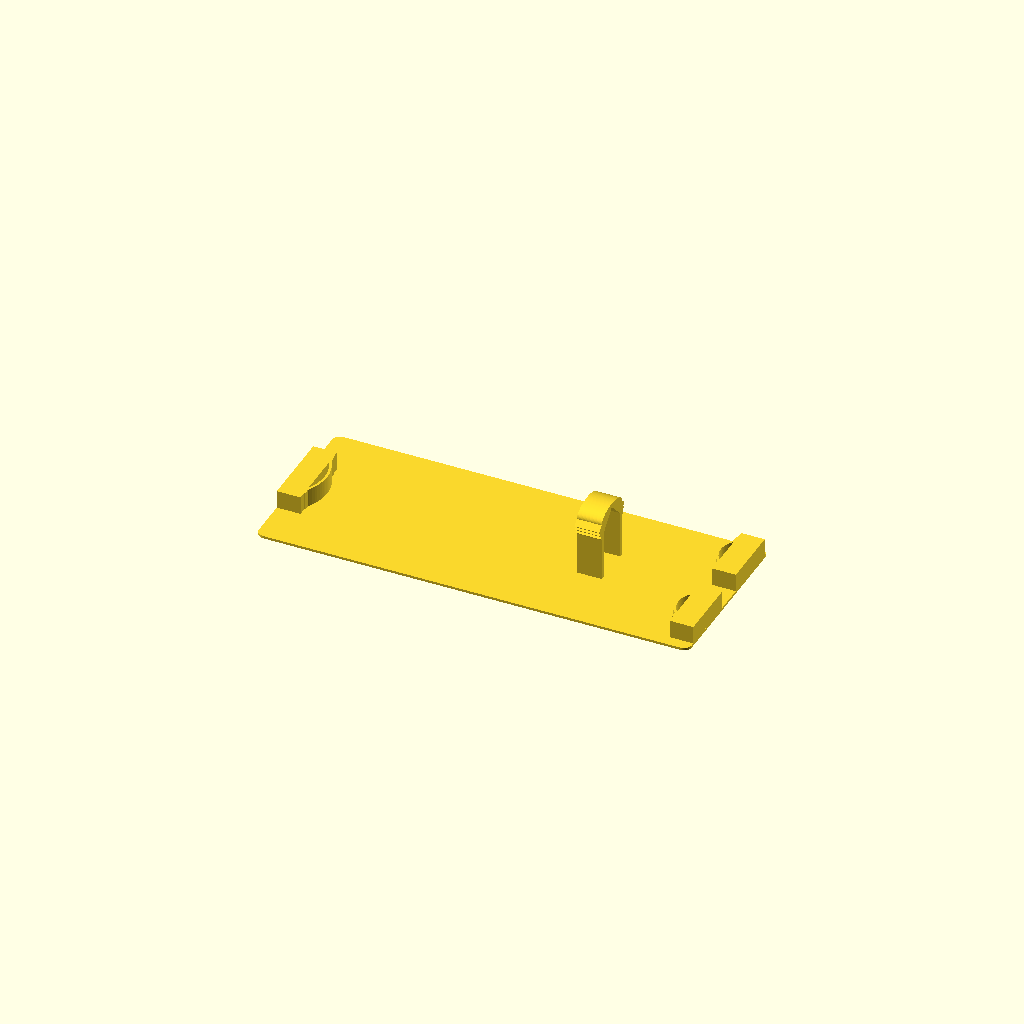
Cell 1 — every parameter at its default value.
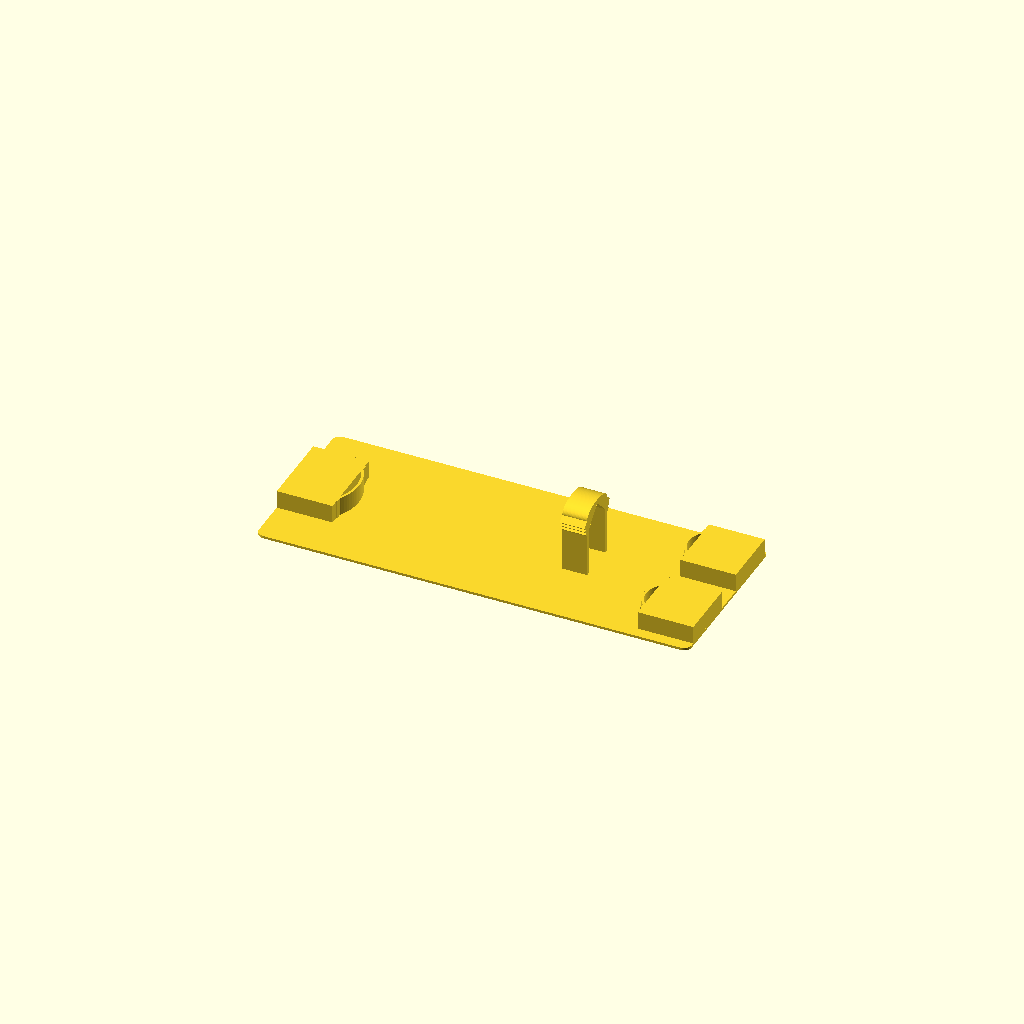
Cell 2: tang_lengte = 150 (everything else at default).
All cells are drawn from one camera (rotation 55°, 0°, 25°, orthographic, colour scheme Cornfield), so only the parameter changes between them.
The OpenSCAD source (gridfinity-draagsysteem/krimptang_inleg.scad):
// Inleg voor de krimptang-cassette (5 x 4, voorste twee rijen)
// ===============================================================
// Een dunne vloer met daarop alleen wat de tang vasthoudt (geen rand eromheen,
// dat scheelt materiaal):
//  - verende halve bogen aan de kopse kanten: een tegen de kop en een tegen
//    het einde van elk handvat (houden de tang in de lengte op spanning);
//  - een "paddenstoel" in het midden, tussen de handvatten: twee pootjes die
//    bovenaan met een halve boog verbonden zijn (een veer in de vorm van een
//    omgekeerde U), met aan de buitenkant een ratel van haakjes die over de
//    binnenrand van de handvatten vallen; elk hoger haakje steekt iets verder
//    uit. De haakjes zijn driehoekig (45 graden boven en onder), zodat alles
//    zonder support print. Van opzij lijkt het een champignon.
//    Bij het indrukken veert de boog in en klikt de tang onder het eerste
//    haakje dat past; door de meerdere niveaus maakt een paar mm verschil in
//    de hoogte van de handvatten niet uit. De tang kan dan niet meer omhoog
//    en ook niet opzij.
//
// De vorm is overgetrokken van een foto (op A4-papier, gecorrigeerd voor
// perspectief en de hoogte van de tang boven het papier) en schaalt mee met
// tang_lengte en tang_breedte. Meet je tang na (handvatten in rust), en meet
// hoe hoog de handvatten zijn als de tang plat ligt (handvat_hoogte).
//
// Het frame ligt op de vlakke bodem van de cassette, in de voorste twee rijen
// (voor een losse Gridfinity-bodem in de achterste twee rijen). Leg de tang
// met de stelknop naar boven.

/* [Tang] */
// Totale lengte van de tang in mm (kop tot einde handvatten)
tang_lengte = 181; // [150:1:205]
// Grootste breedte van de tang in mm (handvatten in rust)
tang_breedte = 73; // [50:1:79]
// Hoogte van de handvatten als de tang plat ligt, in mm (hier grijpen de haakjes overheen)
handvat_hoogte = 24; // [15:0.5:35]
// Kop links of rechts in de cassette
kop = "links"; // [links, rechts]

/* [Uitsparing en bogen] */
// Ruimte rondom de tang in mm
ruim = 3; // [1:0.5:6]
// Kleine inhammen in de omtrek dichtgooien tot deze straal, voor een gladde rand
glad = 6; // [0:1:12]
// Hoe ver de bogen in de tang drukken als hij erin ligt, in mm
voorspanning = 1.0; // [0:0.25:3]
// Dikte van de bogen in mm (dunner = slapper)
boog_t = 1.2; // [0.8:0.1:2.4]

/* [Paddenstoel] */
// Plek tussen de handvatten (0 = midden van de tang, 0.5 = einde handvatten)
pad_x = 0.23; // [0.05:0.01:0.4]
// Speling tussen pootje en binnenrand van het handvat in mm
pad_speling = 1.0; // [0:0.25:2]
// Hoe ver het bovenste haakje over het handvat grijpt in mm
pad_haak = 2.5; // [1:0.5:4]
// Hoeveel elk lager haakje minder ver uitsteekt in mm
pad_groei = 0.5; // [0:0.1:1]
// Aantal klik-niveaus (haakjes onder elkaar)
pad_niveaus = 3; // [1:1:5]
// Afstand tussen de klik-niveaus in mm (groter = diepere inkeping, steviger klik)
pad_stap = 2.0; // [1:0.25:3]
// Hoogte van de boog boven de pootjes in mm
pad_boog = 5; // [3:0.5:10]
// Dikte van pootjes en boog in mm (dunner = slapper)
pad_t = 2.0; // [1.2:0.2:4]
// Lengte van de paddenstoel (langs de tang) in mm
pad_l = 12; // [8:1:24]

/* [Inleg] */
// Hoogte van de blokjes waar de bogen aan vastzitten in mm
hoogte = 10; // [6:1:30]
// Dikte van de vloer onder de tang in mm (houdt de paddenstoel op zijn plek)
vloer_t = 1.2; // [0.8:0.2:3]
// Breedte van de inleg: binnenmaat van de cassette (5 vakken = 210,5 mm) min speling
frame_b = 210; // [100:0.5:340]
// Diepte van de inleg: tot aan de losse Gridfinity-bodem (2 vakken) min speling
frame_d = 83.75; // [40:0.25:200]

/* [Hidden] */
// Voor de validatie (valideer.py): "tang" geeft een benadering van de tang
// (omtrek met de opening tussen de handvatten, tang_h hoog) in plaats van de inleg.
toon = "inleg";
tang_h = 24;
$fn = 96;
L = tang_lengte;
B = tang_breedte;

// Omtrek van de tang, genormaliseerd naar lengte 1 en breedte 1, kop bij x < 0
tang_omtrek = [
    [-0.4998, 0.0286], [-0.4932, 0.0960], [-0.4805, 0.1576], [-0.4632, 0.2083],
    [-0.4395, 0.2509], [-0.4211, 0.2711], [-0.4018, 0.2828], [-0.3707, 0.2841],
    [-0.3482, 0.2768], [-0.3101, 0.2981], [-0.3046, 0.3068], [-0.3041, 0.3470],
    [-0.2956, 0.3834], [-0.2880, 0.4022], [-0.2842, 0.4018], [-0.2812, 0.4149],
    [-0.2631, 0.4316], [-0.2468, 0.4330], [-0.2334, 0.4265], [-0.2196, 0.4076],
    [-0.2105, 0.3861], [-0.1516, 0.3833], [-0.1594, 0.3871], [-0.1607, 0.3954],
    [-0.1569, 0.4196], [-0.1502, 0.4271], [-0.1526, 0.4703], [-0.1493, 0.4893],
    [-0.1443, 0.5000], [-0.1332, 0.4917], [-0.1098, 0.4464], [-0.0909, 0.4260],
    [-0.0811, 0.4271], [-0.0786, 0.4187], [-0.0729, 0.4160], [-0.0680, 0.4328],
    [-0.0606, 0.4412], [-0.0390, 0.4409], [-0.0320, 0.4524], [-0.0145, 0.4505],
    [-0.0101, 0.4419], [-0.0076, 0.4478], [-0.0023, 0.4472], [0.0005, 0.4398],
    [0.0171, 0.4472], [0.0195, 0.4408], [0.0377, 0.4389], [0.0433, 0.4303],
    [0.0494, 0.4316], [0.0578, 0.4217], [0.0763, 0.4187], [0.0779, 0.4296],
    [0.0848, 0.4319], [0.0880, 0.4286], [0.0891, 0.4184], [0.0916, 0.4312],
    [0.1084, 0.4234], [0.1100, 0.4303], [0.1148, 0.4308], [0.1172, 0.4406],
    [0.1216, 0.4371], [0.1223, 0.4260], [0.1252, 0.4377], [0.1351, 0.4387],
    [0.1614, 0.4299], [0.1646, 0.4375], [0.1852, 0.4333], [0.1872, 0.4391],
    [0.2042, 0.4373], [0.2065, 0.4451], [0.2109, 0.4366], [0.2231, 0.4353],
    [0.2255, 0.4430], [0.2357, 0.4439], [0.2381, 0.4536], [0.2604, 0.4472],
    [0.2628, 0.4549], [0.2792, 0.4532], [0.2875, 0.4602], [0.3062, 0.4621],
    [0.3128, 0.4575], [0.3249, 0.4720], [0.3354, 0.4708], [0.3377, 0.4765],
    [0.3427, 0.4700], [0.3586, 0.4722], [0.3609, 0.4621], [0.3667, 0.4615],
    [0.3691, 0.4751], [0.3733, 0.4667], [0.3872, 0.4652], [0.3922, 0.4745],
    [0.4014, 0.4606], [0.4033, 0.4516], [0.4156, 0.4502], [0.4260, 0.4589],
    [0.4513, 0.4650], [0.4680, 0.4543], [0.4836, 0.4261], [0.4885, 0.4001],
    [0.4940, 0.3241], [0.4927, -0.2487], [0.4992, -0.2707], [0.5002, -0.3030],
    [0.4947, -0.3810], [0.4810, -0.4214], [0.4611, -0.4489], [0.4320, -0.4632],
    [0.3971, -0.4674], [0.3767, -0.4615], [0.3532, -0.4436], [0.3326, -0.4356],
    [0.1465, -0.4064], [0.0991, -0.3929], [0.0328, -0.3632], [0.0175, -0.3634],
    [-0.0113, -0.3740], [-0.0345, -0.3971], [-0.0648, -0.4454], [-0.0846, -0.4943],
    [-0.0936, -0.5000], [-0.0993, -0.4926], [-0.1042, -0.4761], [-0.1319, -0.3075],
    [-0.1364, -0.3022], [-0.4033, -0.2964], [-0.4195, -0.2851], [-0.4443, -0.2566],
    [-0.4730, -0.1934], [-0.4880, -0.1372], [-0.4991, -0.0529]
];

// Gemeten aan de foto (genormaliseerd):
kop_y = -0.007;                         // midden van de kop
tips = [[0.491, 0.311], [0.497, -0.295]]; // uiteinden van de handvatten
// binnenranden van de handvatten op twee plekken: [x, y onder, y boven]
rand1 = [0.193, -0.121, 0.171];
rand2 = [0.271, -0.150, 0.195];

module tang_2d() scale([L, B]) polygon(tang_omtrek);

// ruime, gladde uitsparing (zonder het gat tussen de handvatten)
module zak_2d() offset(r = ruim) offset(r = -glad) offset(r = glad) tang_2d();

// Halve boog (verende strip) met de koorde op y = 0, bolling naar +y met de
// top op y = ruim + voorspanning, plus ankers aan beide uiteinden in de wand.
module boog_2d(c) {
    b = ruim + voorspanning;
    R = (c * c / 4 + b * b) / (2 * b);
    intersection() {
        translate([0, b - R]) difference() { circle(R); circle(R - boog_t); }
        translate([-c, 0]) square([2 * c, b + 1]);
    }
    for (s = [-1, 1]) translate([s * c / 2 - 2, -4]) square([4, 4.5]);
}

module rechthoek() offset(r = 4) square([frame_b - 8, frame_d - 8], center = true);

// Blokje achter een boog: van de koorde tot de rand van de inleg, iets breder
// dan de boog, zonder de ruimte voor de tang.
module blokje_2d(c) {
    translate([-c / 2 - 6, -30]) square([c + 12, 30.01]);
}

module bogen_2d() {
    intersection() {
        rechthoek();
        difference() {
            union() {
                // tegen de kop
                translate([-L / 2 - ruim, kop_y * B]) rotate(-90) { boog_2d(26); blokje_2d(26); }
                // tegen het einde van elk handvat
                for (t = tips) translate([L / 2 + ruim, t[1] * B]) rotate(90) { boog_2d(18); blokje_2d(18); }
            }
            difference() { zak_2d(); union() {
                translate([-L / 2 - ruim, kop_y * B]) rotate(-90) boog_2d(26);
                for (t = tips) translate([L / 2 + ruim, t[1] * B]) rotate(90) boog_2d(18);
            } }
        }
    }
}

// Paddenstoel: twee pootjes evenwijdig aan de tang, bovenaan verbonden met
// een halve (afgeplatte) boog, met een ratel van haakjes aan de buitenkant.
// Het middelste klik-niveau ligt op handvat_hoogte; de andere pad_stap mm
// erboven en eronder.
function rand_y(k) = (rand1[k] + (rand2[k] - rand1[k]) * (pad_x - rand1[0]) / (rand2[0] - rand1[0])) * B;

module paddenstoel() {
    yo = rand_y(2) - pad_speling;          // buitenvlak bovenste pootje
    yu = rand_y(1) + pad_speling;          // buitenvlak onderste pootje
    ym = (yo + yu) / 2;
    hw = (yo - yu) / 2;                    // halve breedte, buitenvlak
    n  = pad_niveaus;
    z0 = handvat_hoogte + 0.3 - (n - 1) / 2 * pad_stap;   // punt onderste haakje
    zt = z0 + (n - 1) * pad_stap + pad_haak;              // bovenkant pootjes
    translate([pad_x * L, ym, 0]) rotate([90, 0, 90]) linear_extrude(pad_l, center = true) {
        // pootjes met een halve (afgeplatte) boog erover; van binnen een spits
        // dak van 45 graden, zodat er geen vlak plafond is (print zonder support)
        wi = hw - pad_t;                                  // halve binnenbreedte
        zs = zt + pad_boog - pad_t - wi;                  // begin van het dak
        difference() {
            union() {
                translate([-hw, 0]) square([2 * hw, zt]);
                translate([0, zt]) intersection() {
                    scale([hw, pad_boog]) circle(1);
                    translate([-hw, 0]) square([2 * hw, pad_boog]);
                }
            }
            polygon([[-wi, -1], [wi, -1], [wi, zs], [0, zs + wi], [-wi, zs]]);
        }
        // ratel: per niveau een driehoekig haakje met 45 graden boven en onder
        // (print zonder support); samen een kartelrand die naar boven breder
        // wordt. De bovenrand van het handvat valt in een van de inkepingen.
        for (s = [-1, 1], i = [0 : n - 1]) {
            h = pad_haak - (n - 1 - i) * pad_groei;   // naar boven steeds iets breder
            translate([s * hw, z0 + i * pad_stap]) mirror([s < 0 ? 1 : 0, 0])
                polygon([[-0.01, -h], [h, 0], [-0.01, h]]);
        }
    }
}

// Benadering van de tang voor de validatie: omtrek min de opening tussen de
// handvatten (rechte binnenranden door rand1 en rand2).
module tang_benadering(h) {
    function yr(k, x) = (rand1[k] + (rand2[k] - rand1[k]) * (x - rand1[0]) / (rand2[0] - rand1[0])) * B;
    xa = -0.05; xb = 0.6;
    translate([0, 0, vloer_t]) linear_extrude(h) difference() {
        tang_2d();
        polygon([[xa * L, yr(1, xa)], [xb * L, yr(1, xb)], [xb * L, yr(2, xb)], [xa * L, yr(2, xa)]]);
    }
}

if (toon == "tang") mirror([kop == "rechts" ? 1 : 0, 0, 0]) tang_benadering(tang_h);
else mirror([kop == "rechts" ? 1 : 0, 0, 0]) {
    linear_extrude(vloer_t) rechthoek();
    linear_extrude(hoogte) bogen_2d();
    translate([0, 0, vloer_t - 0.01]) paddenstoel();
}

echo(str("Inleg ", frame_b / 10, " x ", frame_d / 10, " cm; tang ", L / 10, " x ", B / 10, " cm; klik-niveaus rond ", handvat_hoogte,
         " mm boven de vloer; paddenstoel ",
         vloer_t + handvat_hoogte + 0.3 + (pad_niveaus - 1) / 2 * pad_stap + pad_haak + pad_boog,
         " mm hoog (cassette binnen: 39,8 mm)"));
Parameter table extracted from the source (name, type, default, range or options):
tang_lengte: number, default 181, range 150 to 205, step 1
tang_breedte: number, default 73, range 50 to 79, step 1
handvat_hoogte: number, default 24, range 15 to 35, step 0.5
kop: string, default "links", options "links", "rechts"
ruim: number, default 3, range 1 to 6, step 0.5
glad: number, default 6, range 0 to 12, step 1
voorspanning: number, default 1, range 0 to 3, step 0.25
boog_t: number, default 1.2, range 0.8 to 2.4, step 0.1
pad_x: number, default 0.23, range 0.05 to 0.4, step 0.01
pad_speling: number, default 1, range 0 to 2, step 0.25
pad_haak: number, default 2.5, range 1 to 4, step 0.5
pad_groei: number, default 0.5, range 0 to 1, step 0.1
pad_niveaus: number, default 3, range 1 to 5, step 1
pad_stap: number, default 2, range 1 to 3, step 0.25
pad_boog: number, default 5, range 3 to 10, step 0.5
pad_t: number, default 2, range 1.2 to 4, step 0.2
pad_l: number, default 12, range 8 to 24, step 1
hoogte: number, default 10, range 6 to 30, step 1
vloer_t: number, default 1.2, range 0.8 to 3, step 0.2
frame_b: number, default 210, range 100 to 340, step 0.5
frame_d: number, default 83.75, range 40 to 200, step 0.25
